Run: headless pygame with SDL's dummy video driver; simulated clock (each Clock.tick advances the game by its frame time, no real sleeping); random seed 0; keys injected as events and as key.get_pressed() state; no mouse input.
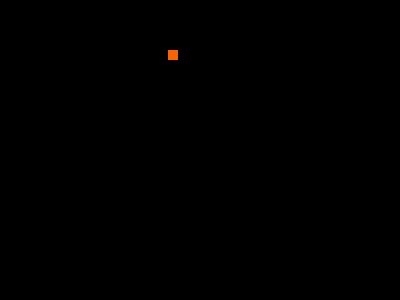
Frame 1 of 4 · flips 1–60 · no input
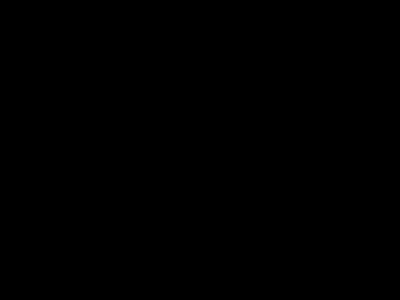
Frame 2 of 4 · flips 61–180 · tapped SPACE, RETURN · held RIGHT (→), D
Frame 3 of 4 · flips 181–300 · held DOWN (↓), S · screen unchanged from frame 2, image omitted
Frame 4 of 4 · flips 301–420 · held LEFT (←), A, UP (↑), W · screen unchanged from frame 3, image omitted

The pygame program that drew these frames:

import pygame
import time

class Player:
    x = 50
    y = 50
    direction = 0
    width = 10
    height = 10
    speed = 2

    def update(self):
        if self.direction == 0:
            self.x = self.x + self.speed
        if self.direction == 1:
            self.x = self.x - self.speed
        if self.direction == 2:
            self.y = self.y - self.speed
        if self.direction == 3:
            self.y = self.y + self.speed

    def right(self):
        self.direction = 0

    def left(self):
        self.direction = 1

    def up(self):
        self.direction = 2

    def down(self):
        self.direction = 3


class App:
    window_h = 300
    window_w = 400
    player = None
    level = 5

    def __init__(self):
        self.running = True
        self.windows = None
        self.player = Player()

    def snake(self):
        pygame.draw.rect(
            self.window, 
            (250, 100, 0), 
            (
                self.player.x, 
                self.player.y, 
                self.player.width,
                self.player.height
            ))

    def on_init(self):
        pygame.init()
        self.window = pygame.display.set_mode((self.window_w, self.window_h), pygame.HWSURFACE)
        pygame.display.set_caption("The Game")
        self.running = True
        self.snake()
        pygame.display.flip()

    def on_event(self, event):
        if event.type == pygame.QUIT:
            self.running = False

    def on_loop(self):
        self.player.update()

    def clean(self):
        pygame.quit()

    def on_render(self):
        self.window.fill((0,0,0))
        self.snake()
        pygame.display.flip()

    def on_execute(self):
        self.on_init()
        if self.on_init == False:
            self.running = False
        while self.running:
            pygame.event.pump()
            keys = pygame.key.get_pressed()

            if keys[pygame.K_RIGHT]:
                self.player.right()

            if keys[pygame.K_LEFT]:

                self.player.left()

            if keys[pygame.K_UP]:
                self.player.up()

            if keys[pygame.K_DOWN]:
                self.player.down()

            if (keys[pygame.K_ESCAPE]):
                self.running = False

            if (keys[pygame.K_a]):
                self.player.width = 70

            self.on_loop()
            self.on_render()

            time.sleep((1.0 / 10.0)/self.level)

        self.clean()


if __name__ == "__main__":
    theApp = App()
    theApp.on_execute()
